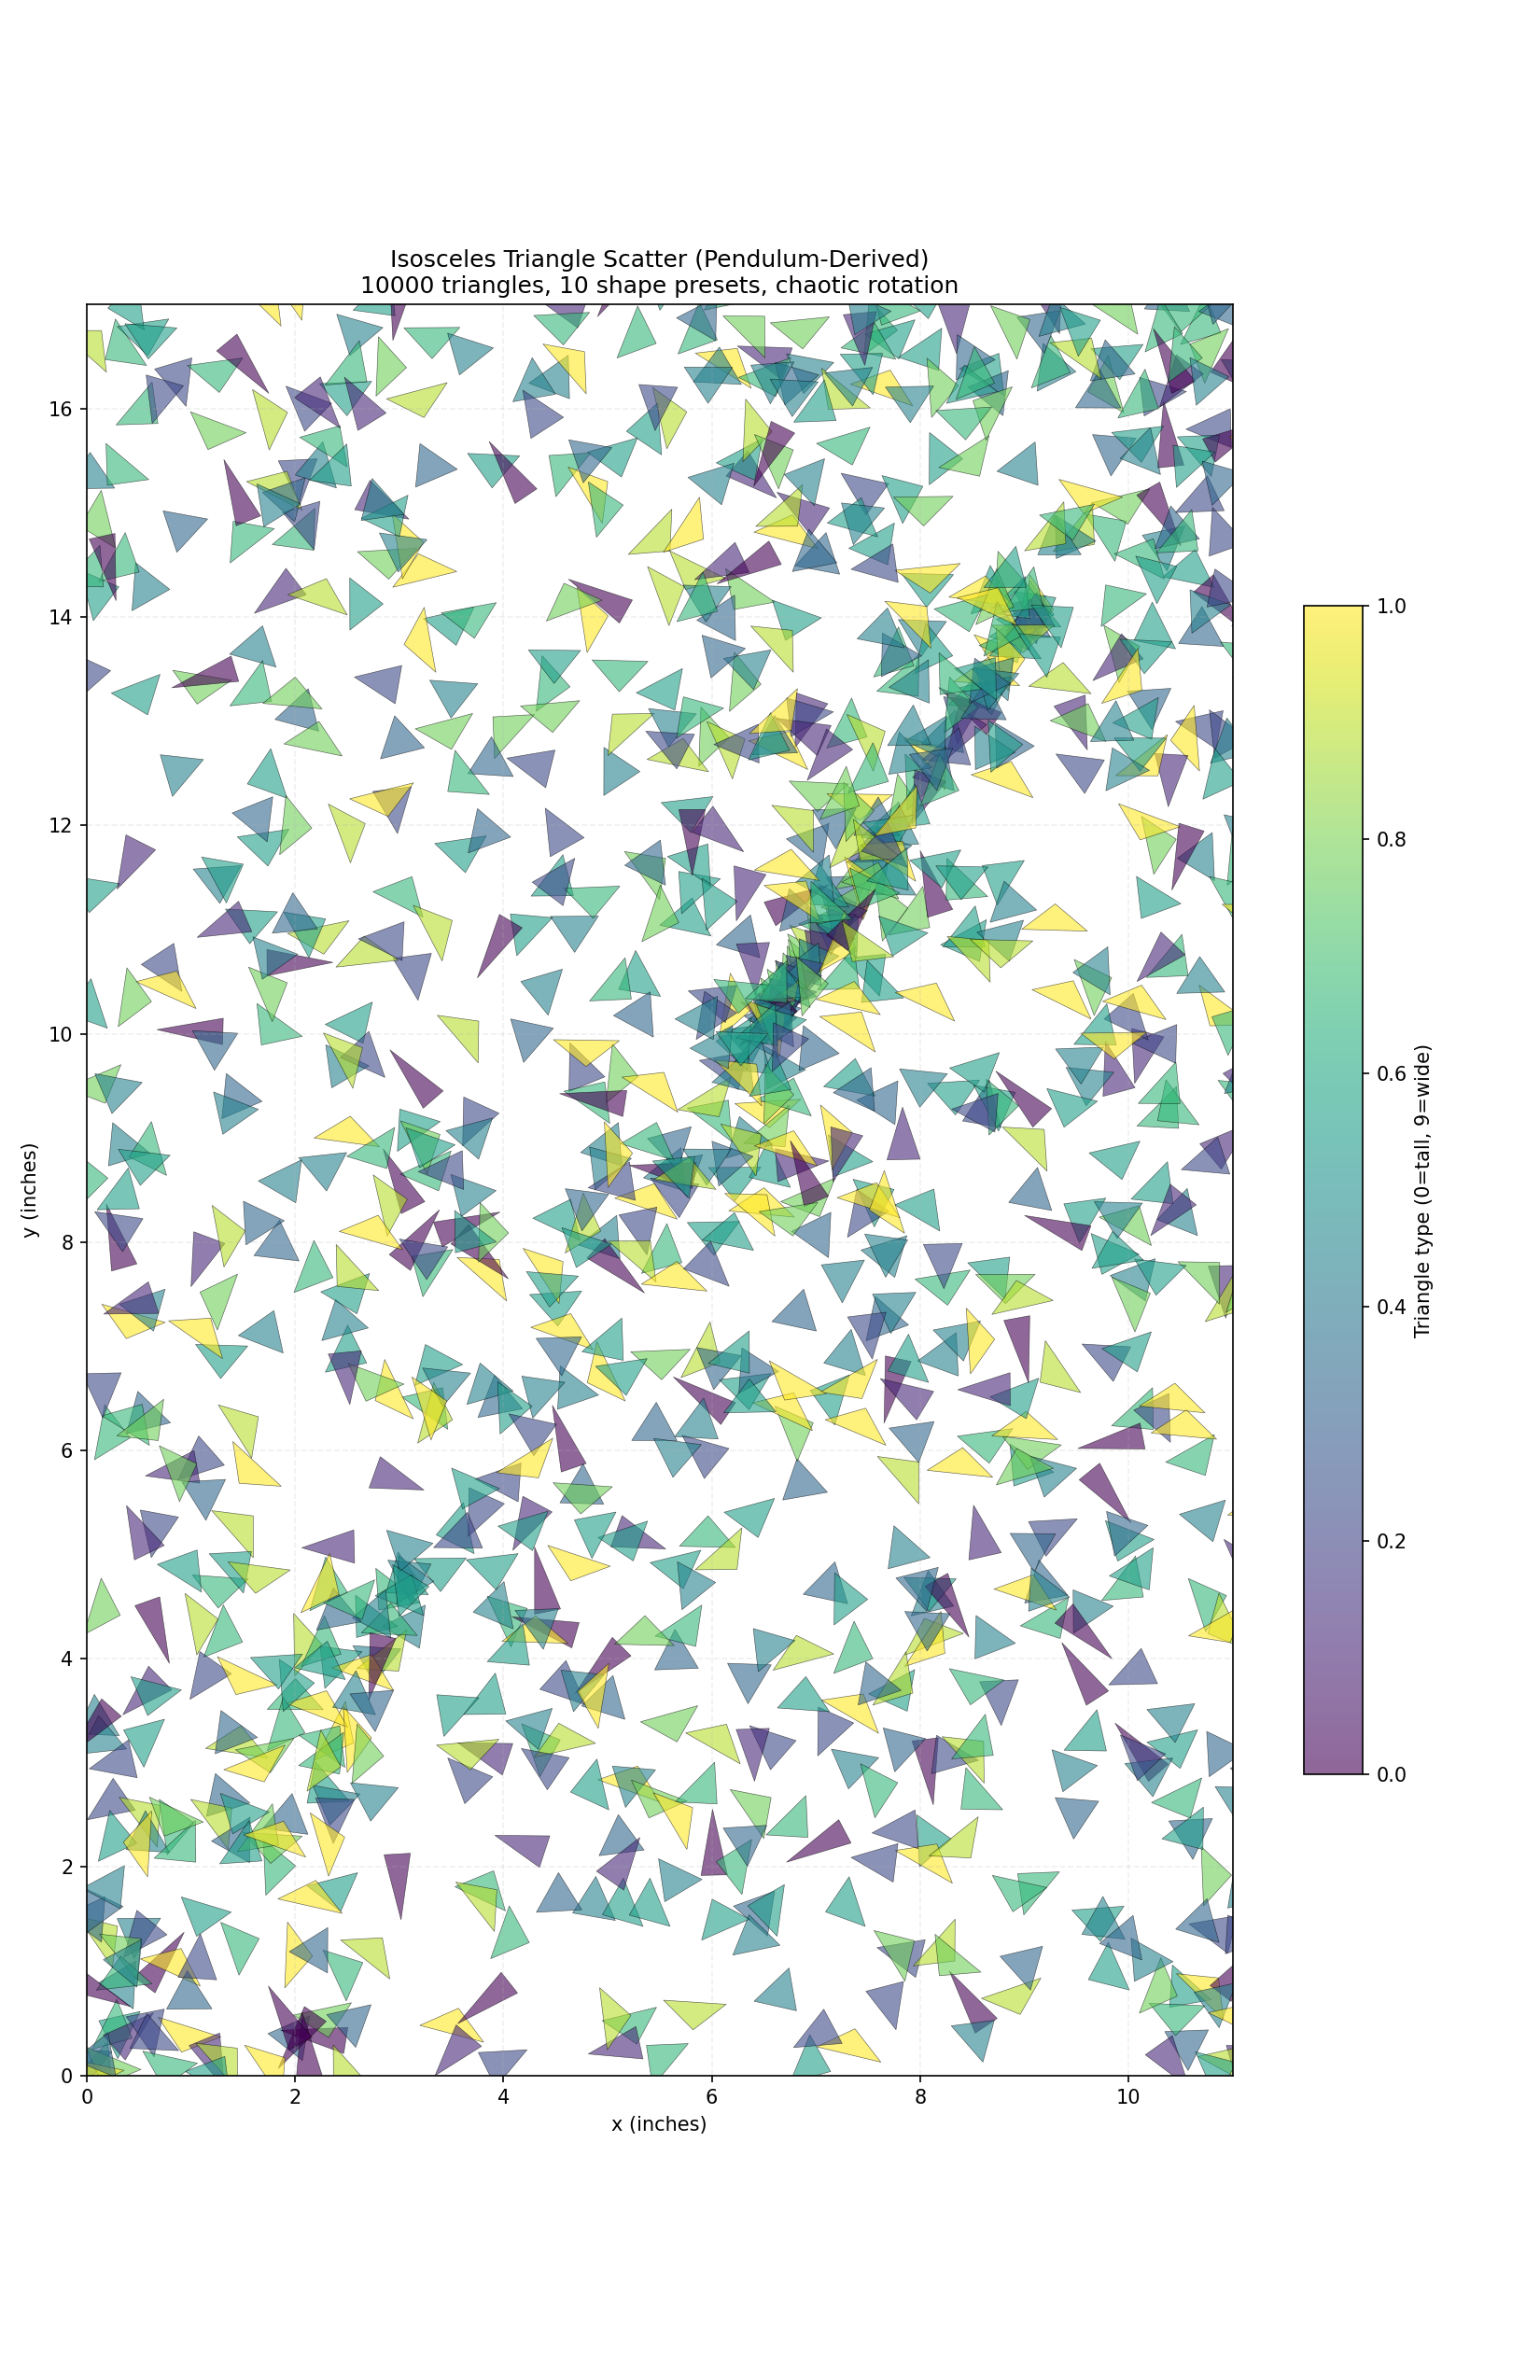

The Python source for this figure:
"""
Scatter plot with isosceles triangles using chaotic pendulum data.

- Triangle centers: from scatter_coordinates.csv (pendulum-derived x,y pairs)
- Triangle shape: 10 preset isosceles triangles, selected by bucketing pendulum values
- Triangle rotation: mapped from pendulum values to 0-360 degrees
"""

import numpy as np
import matplotlib.pyplot as plt
from matplotlib.patches import Polygon
from matplotlib.collections import PatchCollection
import os

# Path to the random data
SCATTER_PATH = os.path.join(os.path.dirname(__file__), "scatter_coordinates.csv")
PENDULUM_PATH = os.path.join(
    os.path.dirname(__file__), "..", "randomness", "spatial_perturbation", "sample_initial_positions.csv"
)
TRIANGLE_SCALE = 4.0
TRIANGLE_FRACTION = 1.0
CANVAS_SCALE = 2
SMALL_TRIANGLE_FRACTION = 0.25
SMALL_CANVAS_SCALE = 1


def rgba_to_hex(rgba):
    """Convert RGBA (0-1 floats) to hex and alpha."""
    r, g, b, a = rgba
    return f"#{int(r * 255):02x}{int(g * 255):02x}{int(b * 255):02x}", a


def write_svg_polygons(vertices_list, color_values, output_path, width, height, cmap):
    """Write an SVG with one polygon per triangle for Figma editing."""
    if vertices_list:
        all_points = np.vstack(vertices_list)
        min_x = float(all_points[:, 0].min())
        max_x = float(all_points[:, 0].max())
        min_y = float(all_points[:, 1].min())
        max_y = float(all_points[:, 1].max())
        padding = 0.0
        view_min_x = min_x - padding
        view_min_y = min_y - padding
        svg_width = (max_x - min_x) + 2 * padding
        svg_height = (max_y - min_y) + 2 * padding
    else:
        view_min_x = 0.0
        view_min_y = 0.0
        svg_width = float(width)
        svg_height = float(height)

    lines = [
        '<?xml version="1.0" encoding="UTF-8"?>',
        f'<svg xmlns="http://www.w3.org/2000/svg" '
        f'width="{svg_width:.3f}" height="{svg_height:.3f}" '
        f'viewBox="{view_min_x:.3f} {view_min_y:.3f} {svg_width:.3f} {svg_height:.3f}">',
    ]

    for i, (vertices, color_value) in enumerate(zip(vertices_list, color_values)):
        hex_color, alpha = rgba_to_hex(cmap(color_value))
        points = " ".join(f"{x:.3f},{y:.3f}" for x, y in vertices)
        opacity_attr = f' fill-opacity="{alpha:.3f}"' if alpha < 1 else ""
        lines.append(
            f'  <polygon id="triangle_{i:04d}" points="{points}" '
            f'fill="{hex_color}"{opacity_attr} />'
        )

    lines.append("</svg>")
    with open(output_path, "w", encoding="utf-8") as f:
        f.write("\n".join(lines))


def create_isosceles_triangles(target_area=0.15):
    """
    Create 10 isosceles triangles with roughly equal areas but different shapes.
    
    Area of isosceles triangle = (1/2) * base * height
    We vary the base-to-height ratio while keeping area constant.
    
    Returns list of (base, height) tuples, with apex at top.
    """
    triangles = []
    
    # More oblong shapes: favor wide bases and shorter heights
    # base/height ratios from 2.0 to 4.5 (example: 10/4 = 2.5)
    ratios = np.linspace(2.0, 4.5, 10)
    
    for ratio in ratios:
        # Area = 0.5 * base * height
        # base = ratio * height
        # Area = 0.5 * ratio * height^2
        # height = sqrt(2 * Area / ratio)
        height = np.sqrt(2 * target_area / ratio)
        base = ratio * height
        triangles.append((base, height))
    
    return triangles


def get_triangle_vertices(base, height, center_x, center_y, angle_deg):
    """
    Get vertices of an isosceles triangle centered at (center_x, center_y).
    
    Triangle has apex at top (before rotation).
    Angle is rotation in degrees.
    """
    # Vertices relative to center (apex up)
    # Center is at centroid (1/3 up from base)
    centroid_y_offset = height / 3  # Centroid is 1/3 from base
    
    vertices = np.array([
        [0, height - centroid_y_offset],           # Apex (top)
        [-base / 2, -centroid_y_offset],           # Bottom left
        [base / 2, -centroid_y_offset],            # Bottom right
    ])
    
    # Rotate
    angle_rad = np.radians(angle_deg)
    cos_a, sin_a = np.cos(angle_rad), np.sin(angle_rad)
    rotation_matrix = np.array([
        [cos_a, -sin_a],
        [sin_a, cos_a]
    ])
    
    rotated = vertices @ rotation_matrix.T
    
    # Translate to center
    rotated[:, 0] += center_x
    rotated[:, 1] += center_y
    
    return rotated


def map_to_bucket(value, min_val=-2, max_val=2, n_buckets=10):
    """Map a value to a bucket index (0 to n_buckets-1)."""
    # Clamp value to range
    value = np.clip(value, min_val, max_val)
    # Normalize to [0, 1]
    normalized = (value - min_val) / (max_val - min_val)
    # Map to bucket
    bucket = int(normalized * n_buckets)
    # Clamp to valid range
    return min(bucket, n_buckets - 1)


def map_to_angle(value, min_val=-2, max_val=2):
    """Map a value from [-2, 2] to [0, 360] degrees."""
    value = np.clip(value, min_val, max_val)
    normalized = (value - min_val) / (max_val - min_val)
    return normalized * 360


def main():
    # Canvas dimensions
    canvas_width = 11 * CANVAS_SCALE
    canvas_height = 17 * CANVAS_SCALE
    
    # Load scatter coordinates (x, y centers)
    scatter_data = np.loadtxt(SCATTER_PATH, delimiter=",", skiprows=1)
    centers_x = scatter_data[:, 0]
    centers_y = scatter_data[:, 1]
    n_points_total = len(centers_x)
    n_points = max(1, int(n_points_total * TRIANGLE_FRACTION))
    centers_x = centers_x[-n_points:] * CANVAS_SCALE
    centers_y = centers_y[-n_points:] * CANVAS_SCALE
    
    print(f"Loaded {n_points} of {n_points_total} center points from scatter data")
    
    # Load raw pendulum data for shape selection and rotation
    pendulum_data = np.loadtxt(PENDULUM_PATH, delimiter=",", skiprows=1)
    x_final = pendulum_data[:, 1]  # Chaotic x values
    
    # We need 2 random values per point: one for shape, one for rotation
    # Use different parts of the sequence
    # Shape selection: use every 4th value starting at 0
    # Rotation: use every 4th value starting at 1
    shape_values = x_final[0::4][:n_points]
    rotation_values = x_final[1::4][:n_points]
    
    # If we don't have enough values, wrap around
    if len(shape_values) < n_points:
        shape_values = np.tile(shape_values, (n_points // len(shape_values) + 1))[:n_points]
    if len(rotation_values) < n_points:
        rotation_values = np.tile(rotation_values, (n_points // len(rotation_values) + 1))[:n_points]
    
    print(f"Shape values range: [{shape_values.min():.3f}, {shape_values.max():.3f}]")
    print(f"Rotation values range: [{rotation_values.min():.3f}, {rotation_values.max():.3f}]")
    
    # Create the 10 preset triangles
    triangle_presets = create_isosceles_triangles(target_area=0.08)
    
    print("\n10 Triangle Presets (base, height):")
    for i, (b, h) in enumerate(triangle_presets):
        area = 0.5 * b * h
        print(f"  Bucket {i}: base={b:.3f}, height={h:.3f}, area={area:.4f}")
    
    # Create figure for SVG export (no axes or labels)
    fig, ax = plt.subplots(figsize=(11, 17))
    ax.set_xlim(0, canvas_width)
    ax.set_ylim(0, canvas_height)
    ax.set_aspect("equal")
    ax.axis("off")
    fig.patch.set_alpha(0)
    
    # Create triangles
    patches = []
    colors = []
    vertices_list = []
    
    # Plasma gradient (purple to yellow) for the 10 triangle types
    cmap = plt.cm.plasma
    
    for i in range(n_points):
        # Get center
        cx, cy = centers_x[i], centers_y[i]
        
        # Select triangle shape from bucket
        bucket = map_to_bucket(shape_values[i])
        base, height = triangle_presets[bucket]
        base *= TRIANGLE_SCALE
        height *= TRIANGLE_SCALE
        
        # Get rotation angle
        angle = map_to_angle(rotation_values[i])
        
        # Create triangle vertices
        vertices = get_triangle_vertices(base, height, cx, cy, angle)
        
        # Create polygon
        triangle = Polygon(vertices, closed=True)
        patches.append(triangle)
        colors.append(0.1 + 0.8 * (bucket / 9))  # Match animation range [0.1, 0.9]
        vertices_list.append(vertices)
    
    # Add all triangles as a collection
    collection = PatchCollection(
        patches,
        alpha=1.0,
        edgecolors="none",
        linewidths=0,
        cmap=cmap,
    )
    collection.set_array(np.array(colors))
    ax.add_collection(collection)

    plt.subplots_adjust(left=0, right=1, top=1, bottom=0)
    plt.savefig("triangle_scatter.png", dpi=150, transparent=True)
    write_svg_polygons(vertices_list, colors, "triangle_scatter.svg", canvas_width, canvas_height, cmap)
    print("\nSaved editable plasma-gradient SVG to triangle_scatter.svg")

    # Also save the old small-area design
    small_canvas_width = 11 * SMALL_CANVAS_SCALE
    small_canvas_height = 17 * SMALL_CANVAS_SCALE
    small_n_points = max(1, int(n_points_total * SMALL_TRIANGLE_FRACTION))
    small_centers_x = scatter_data[-small_n_points:, 0] * SMALL_CANVAS_SCALE
    small_centers_y = scatter_data[-small_n_points:, 1] * SMALL_CANVAS_SCALE

    small_shape_values = x_final[0::4][:small_n_points]
    small_rotation_values = x_final[1::4][:small_n_points]
    if len(small_shape_values) < small_n_points:
        small_shape_values = np.tile(
            small_shape_values, (small_n_points // len(small_shape_values) + 1)
        )[:small_n_points]
    if len(small_rotation_values) < small_n_points:
        small_rotation_values = np.tile(
            small_rotation_values, (small_n_points // len(small_rotation_values) + 1)
        )[:small_n_points]

    small_vertices_list = []
    small_colors = []
    for i in range(small_n_points):
        bucket = map_to_bucket(small_shape_values[i])
        base, height = triangle_presets[bucket]
        base *= TRIANGLE_SCALE
        height *= TRIANGLE_SCALE
        angle = map_to_angle(small_rotation_values[i])
        vertices = get_triangle_vertices(base, height, small_centers_x[i], small_centers_y[i], angle)
        small_vertices_list.append(vertices)
        small_colors.append(0.1 + 0.8 * (bucket / 9))

    write_svg_polygons(
        small_vertices_list,
        small_colors,
        "triangle_scatter_small.svg",
        small_canvas_width,
        small_canvas_height,
        cmap,
    )
    print("Saved old small-area SVG to triangle_scatter_small.svg")
    
    # Print statistics
    bucket_counts = np.bincount([map_to_bucket(v) for v in shape_values], minlength=10)
    print("\nTriangle type distribution:")
    for i, count in enumerate(bucket_counts):
        print(f"  Type {i}: {count} triangles ({100*count/n_points:.1f}%)")
    
    plt.show()


if __name__ == "__main__":
    main()
